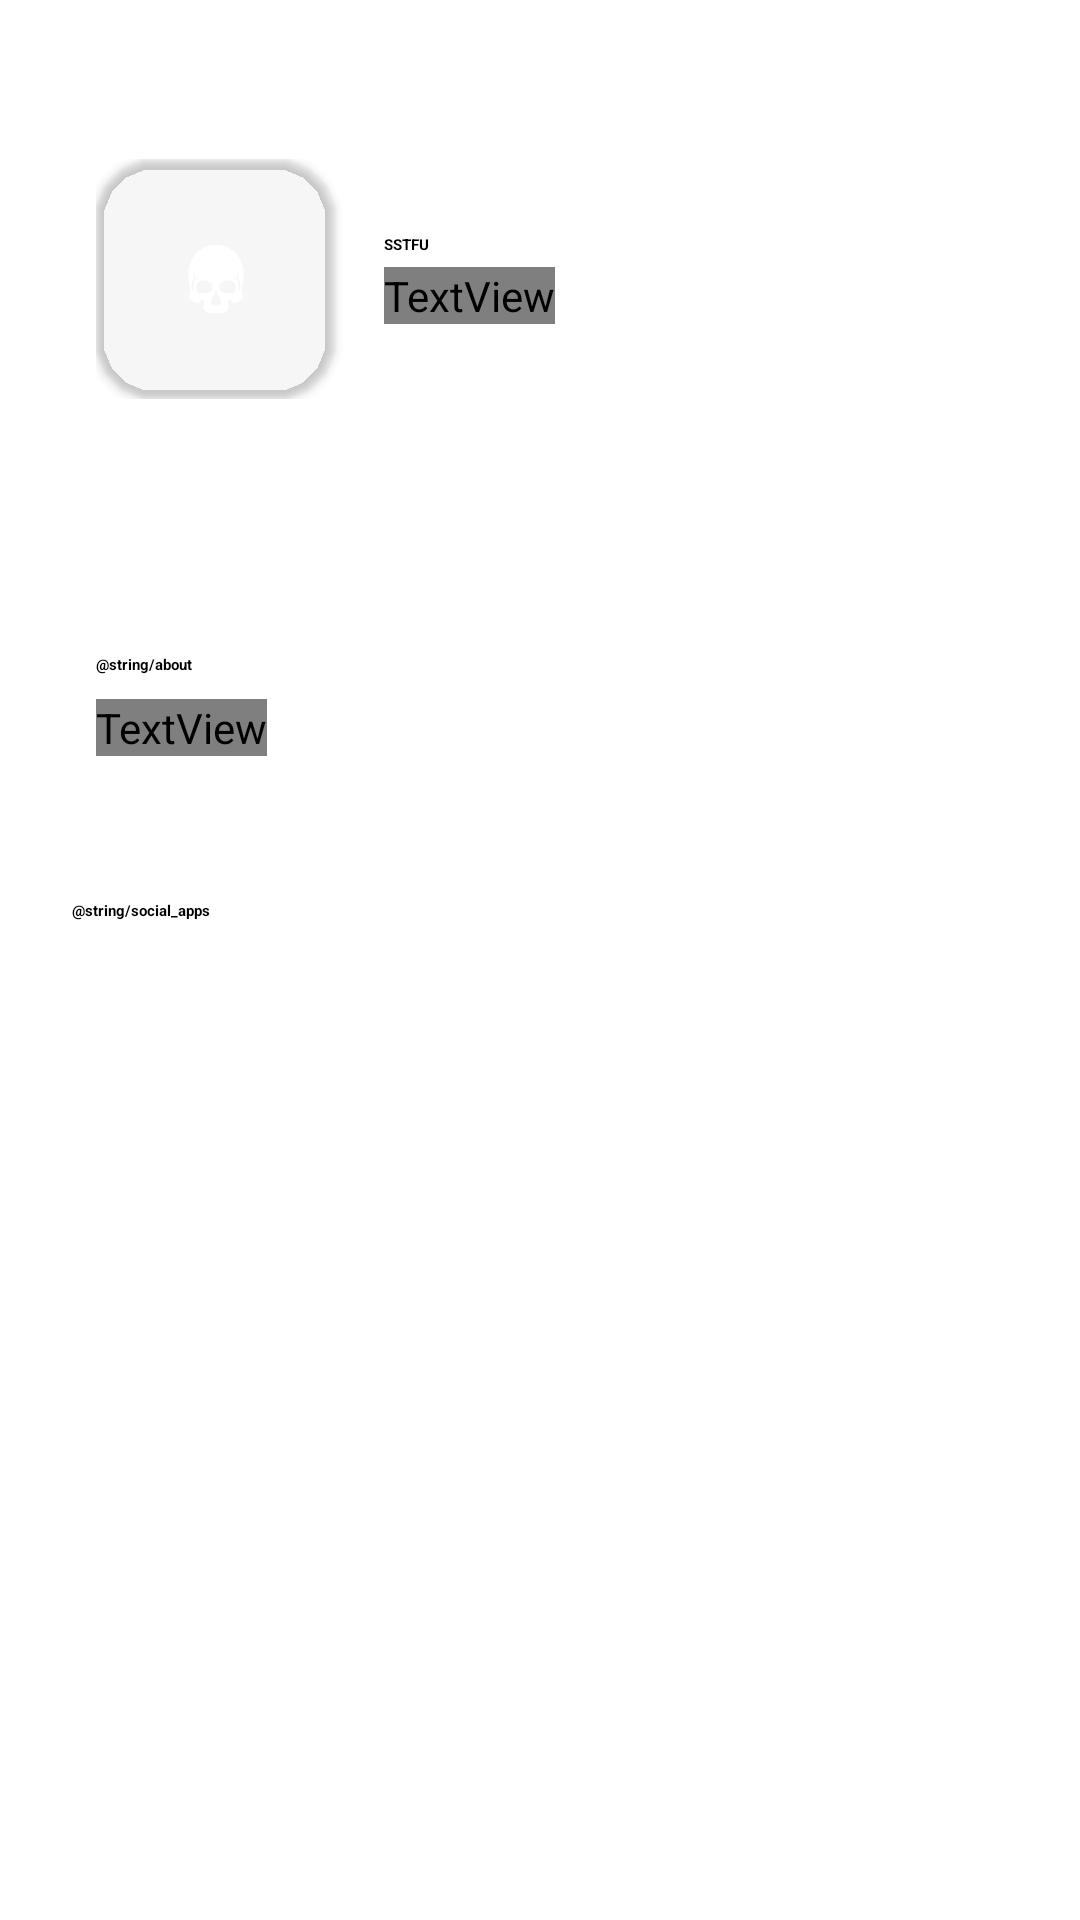

This screen was rendered from an Android layout file. Write that file and the resources it references.
<!-- AndroidManifest.xml: application theme AppTheme -->
<!-- res/layout/activity_main_new.xml -->
<?xml version="1.0" encoding="utf-8"?>
<androidx.coordinatorlayout.widget.CoordinatorLayout xmlns:android="http://schemas.android.com/apk/res/android"
    xmlns:app="http://schemas.android.com/apk/res-auto"
    xmlns:tools="http://schemas.android.com/tools"
    android:layout_width="match_parent"
    android:layout_height="match_parent"
    android:fitsSystemWindows="true"
    android:background="?attr/colorSurface"
    tools:context=".MainActivity">

    <com.google.android.material.appbar.AppBarLayout
        android:id="@+id/app_bar_layout"
        android:layout_width="match_parent"
        android:layout_height="wrap_content"
        android:fitsSystemWindows="true"
        app:liftOnScroll="true"
        android:background="@android:color/transparent">

        <com.google.android.material.appbar.MaterialToolbar
            android:id="@+id/toolbar"
            android:layout_width="match_parent"
            android:layout_height="186dp"
            android:background="@android:color/transparent"
            android:minHeight="120dp">

            <LinearLayout
                android:layout_width="match_parent"
                android:layout_height="wrap_content"
                android:gravity="center_vertical"
                android:orientation="horizontal"
                android:paddingStart="16dp"
                android:paddingTop="8dp"
                android:paddingEnd="16dp"
                android:paddingBottom="8dp">

                
                <com.google.android.material.card.MaterialCardView
                    android:id="@+id/logo_card"
                    android:layout_width="80dp"
                    android:layout_height="80dp"
                    android:layout_marginEnd="16dp"
                    android:clickable="true"
                    android:focusable="true"
                    app:cardElevation="2dp"
                    app:cardCornerRadius="20dp"
                    app:strokeWidth="0dp"
                    app:cardBackgroundColor="?attr/colorPrimaryContainer">

                    <ImageView
                        android:id="@+id/logo_image"
                        android:layout_width="match_parent"
                        android:layout_height="match_parent"
                        android:padding="8dp"
                        android:contentDescription="@string/ImageDesc"
                        android:src="@drawable/ic_launcher_foreground"
                        android:scaleType="centerInside" />
                </com.google.android.material.card.MaterialCardView>

                
                <LinearLayout
                    android:layout_width="match_parent"
                    android:layout_height="wrap_content"
                    android:gravity="center_vertical"
                    android:orientation="vertical">

                    <TextView
                        android:layout_width="wrap_content"
                        android:layout_height="wrap_content"
                        android:text="@string/Name"
                        android:textAppearance="?attr/textAppearanceHeadlineMedium"
                        android:textColor="?attr/colorOnSurface"
                        android:textStyle="bold" />

                    <TextView
                        android:layout_width="wrap_content"
                        android:layout_height="wrap_content"
                        android:layout_marginTop="4dp"
                        android:text="@string/description"
                        android:textAppearance="?attr/textAppearanceBodyMedium"
                        android:textColor="?attr/colorOnSurfaceVariant" />

                </LinearLayout>

            </LinearLayout>

        </com.google.android.material.appbar.MaterialToolbar>

    </com.google.android.material.appbar.AppBarLayout>

    <androidx.core.widget.NestedScrollView
        android:layout_width="match_parent"
        android:layout_height="match_parent"
        app:layout_behavior="@string/appbar_scrolling_view_behavior"
        android:fillViewport="true">

        <LinearLayout
            android:layout_width="match_parent"
            android:layout_height="wrap_content"
            android:orientation="vertical"
            android:paddingTop="8dp"
            android:paddingBottom="16dp">

            <com.google.android.material.card.MaterialCardView
                android:layout_width="match_parent"
                android:layout_height="wrap_content"
                android:layout_marginHorizontal="16dp"
                android:layout_marginVertical="8dp"
                app:cardElevation="0dp"
                app:strokeWidth="1dp"
                app:strokeColor="?attr/colorOutlineVariant"
                app:cardBackgroundColor="?attr/colorSurfaceContainerLow"
                app:cardCornerRadius="16dp">

                <LinearLayout
                    android:layout_width="match_parent"
                    android:layout_height="wrap_content"
                    android:orientation="vertical"
                    android:padding="16dp">

                    <TextView
                        android:layout_width="wrap_content"
                        android:layout_height="wrap_content"
                        android:text="@string/about"
                        android:textAppearance="?attr/textAppearanceTitleMedium"
                        android:textColor="?attr/colorOnSurface"
                        android:textStyle="bold" />

                    <TextView
                        android:layout_width="wrap_content"
                        android:layout_height="wrap_content"
                        android:layout_marginTop="8dp"
                        android:text="@string/desc"
                        android:textAppearance="?attr/textAppearanceBodyMedium"
                        android:textColor="?attr/colorOnSurfaceVariant" />

                </LinearLayout>

            </com.google.android.material.card.MaterialCardView>

            <TextView
                android:layout_width="wrap_content"
                android:layout_height="wrap_content"
                android:layout_marginStart="24dp"
                android:layout_marginTop="24dp"
                android:layout_marginBottom="8dp"
                android:text="@string/social_apps"
                android:textAppearance="?attr/textAppearanceTitleMedium"
                android:textColor="?attr/colorOnSurface"
                android:textStyle="bold" />

            <androidx.recyclerview.widget.RecyclerView
                android:id="@+id/apps_recycler_view"
                android:layout_width="match_parent"
                android:layout_height="wrap_content"
                android:clipToPadding="false"
                android:paddingBottom="8dp"
                tools:listitem="@layout/item_social_app" />

        </LinearLayout>

    </androidx.core.widget.NestedScrollView>

</androidx.coordinatorlayout.widget.CoordinatorLayout>
<!-- res/layout/item_social_app.xml (included above) -->
<?xml version="1.0" encoding="utf-8"?>
<com.google.android.material.card.MaterialCardView xmlns:android="http://schemas.android.com/apk/res/android"
    xmlns:app="http://schemas.android.com/apk/res-auto"
    android:id="@+id/app_card"
    android:layout_width="match_parent"
    android:layout_height="wrap_content"
    android:layout_marginHorizontal="16dp"
    android:layout_marginVertical="4dp"
    app:cardElevation="0dp"
    app:strokeWidth="0dp"
    app:cardBackgroundColor="?attr/colorSurfaceContainer"
    app:cardCornerRadius="16dp">

    <LinearLayout
        android:layout_width="match_parent"
        android:layout_height="wrap_content"
        android:orientation="horizontal"
        android:gravity="center_vertical"
        android:padding="16dp">

        <com.google.android.material.imageview.ShapeableImageView
            android:id="@+id/app_icon"
            android:layout_width="40dp"
            android:layout_height="40dp"
            android:contentDescription="@string/ImageDesc"
            app:shapeAppearanceOverlay="@style/ShapeAppearance.Material3.Corner.Full" />

        <LinearLayout
            android:layout_width="0dp"
            android:layout_height="wrap_content"
            android:layout_weight="1"
            android:layout_marginStart="16dp"
            android:orientation="vertical">

            <TextView
                android:id="@+id/app_name"
                android:layout_width="wrap_content"
                android:layout_height="wrap_content"
                android:textAppearance="?attr/textAppearanceTitleMedium"
                android:textColor="?attr/colorOnSurface"
                android:text="@string/app_name_placeholder" />

            <TextView
                android:id="@+id/app_status"
                android:layout_width="wrap_content"
                android:layout_height="wrap_content"
                android:layout_marginTop="2dp"
                android:textAppearance="?attr/textAppearanceBodySmall"
                android:textColor="?attr/colorOnSurfaceVariant"
                android:text="@string/enabled" />

        </LinearLayout>

        <com.google.android.material.materialswitch.MaterialSwitch
            android:id="@+id/app_switch"
            android:layout_width="wrap_content"
            android:layout_height="wrap_content"
            android:layout_marginStart="8dp" />

    </LinearLayout>

</com.google.android.material.card.MaterialCardView>
<!-- resources referenced by this layout -->
<resources>
  <!-- drawable ic_launcher_foreground: vector/xml drawable (drawable, 2141 chars, omitted) -->
  <string name="ImageDesc">SSTFU</string>
  <string name="Name">SSTFU</string>
  <string name="desc">Friends can be pesky at times, especially when you\'re trying to focus on something important or just relax and watch a movie. Their constant messages and notifications can be a major distraction, preventing you from fully immersing yourself in the task at hand. That\'s why it\'s important to take control of your device and limit the interruptions caused by social media apps. With this app, you can finally say goodbye to those pesky distractions and reclaim your focus.</string>
  <string name="description">Reclaim your peace of mind.</string>
</resources>
